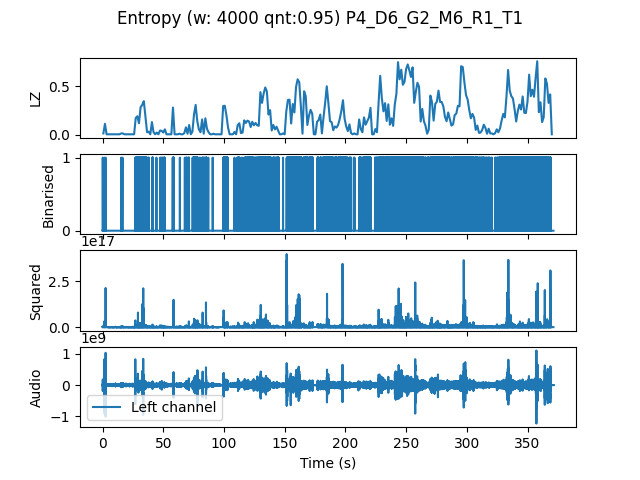

Source data for this figure (header and first rows):
, t0, LZ, CTW
mean, 1114063, 0.1877, 0.2438
0.0, 0.0, 0.01496, 0.004655
1.333, 1.333, 0.1137, 0.2176
2.667, 2.667, 0.005983, 0.0006453
4.0, 4.0, 0.005983, 0.0006453
5.333, 5.333, 0.005983, 0.0006453
6.667, 6.667, 0.005983, 0.0006453
8.0, 8.0, 0.005983, 0.0006453
9.333, 9.333, 0.005983, 0.0006453
10.67, 10.67, 0.005983, 0.0006453
12.0, 12.0, 0.005983, 0.0006453
13.33, 13.33, 0.005983, 0.0006453
14.67, 14.67, 0.01496, 0.01175
16.0, 16.0, 0.01496, 0.008983
17.33, 17.33, 0.005983, 0.0006453
18.67, 18.67, 0.005983, 0.0006453
20.0, 20.0, 0.005983, 0.0006453
21.33, 21.33, 0.005983, 0.0006453
22.67, 22.67, 0.005983, 0.0006453
24.0, 24.0, 0.005983, 0.0006453
25.33, 25.33, 0.005983, 0.0006453
26.67, 26.67, 0.1735, 0.2446
28.0, 28.0, 0.1915, 0.2277
29.33, 29.33, 0.1197, 0.1644
30.67, 30.67, 0.2842, 0.5163
32.0, 32.0, 0.3081, 0.3417
33.33, 33.33, 0.347, 0.5244
34.67, 34.67, 0.1885, 0.3106
36.0, 36.0, 0.02692, 0.03084
37.33, 37.33, 0.03291, 0.04346
38.67, 38.67, 0.005983, 0.0006453
40.0, 40.0, 0.1316, 0.2892
41.33, 41.33, 0.02692, 0.01608
42.67, 42.67, 0.005983, 0.0006453
44.0, 44.0, 0.02393, 0.01626
45.33, 45.33, 0.005983, 0.0006453
46.67, 46.67, 0.04487, 0.04294
48.0, 48.0, 0.04188, 0.04109
49.33, 49.33, 0.02393, 0.01569
50.67, 50.67, 0.05684, 0.0622
52.0, 52.0, 0.005983, 0.0006453
53.33, 53.33, 0.005983, 0.0006453
54.67, 54.67, 0.005983, 0.0006453
56.0, 56.0, 0.005983, 0.0006453
57.33, 57.33, 0.2812, 0.327
58.67, 58.67, 0.005983, 0.0006453
60.0, 60.0, 0.005983, 0.0006453
61.33, 61.33, 0.005983, 0.0006453
62.67, 62.67, 0.01197, 0.00621
64.0, 64.0, 0.005983, 0.0006453
65.33, 65.33, 0.005983, 0.0006453
66.67, 66.67, 0.01795, 0.01175
68.0, 68.0, 0.07778, 0.1092
69.33, 69.33, 0.01197, 0.003432
70.67, 70.67, 0.1017, 0.1301
72.0, 72.0, 0.005983, 0.0006453
73.33, 73.33, 0.03291, 0.0295
74.67, 74.67, 0.2094, 0.3719
76.0, 76.0, 0.3081, 0.3471
77.33, 77.33, 0.1436, 0.1972
... 219 more rows
